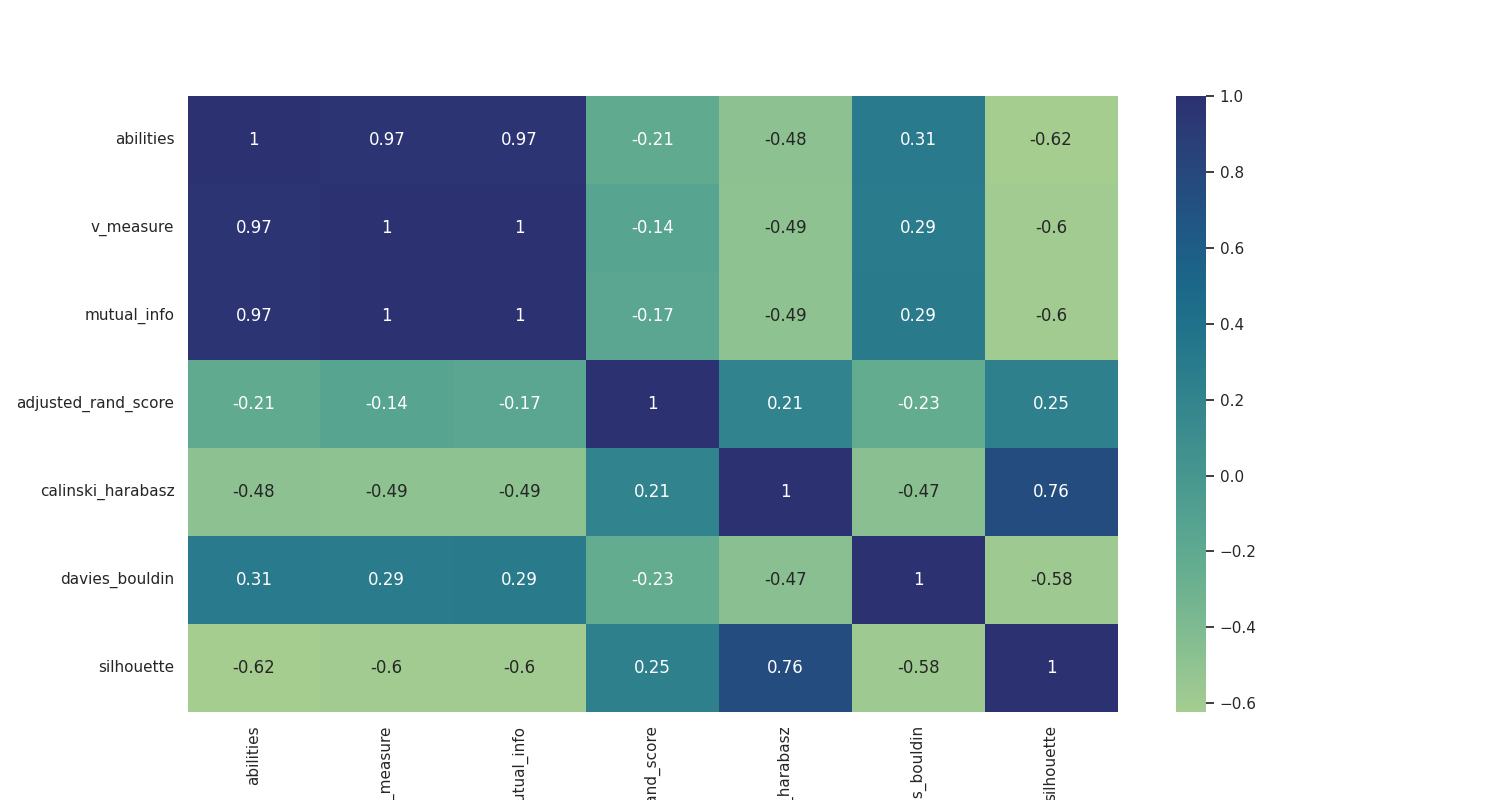

The file beside this chart, header and first rows:
, abilities, v_measure, mutual_info, adjusted_rand_score, calinski_harabasz, davies_bouldin, silhouette
abilities, 1.0, 0.9695, 0.9723, -0.2061, -0.478, 0.3058, -0.6229
v_measure, 0.9695, 1.0, 0.9986, -0.1364, -0.4868, 0.2896, -0.6
mutual_info, 0.9723, 0.9986, 1.0, -0.1682, -0.4888, 0.2937, -0.6
adjusted_rand_score, -0.2061, -0.1364, -0.1682, 1.0, 0.2129, -0.231, 0.2463
calinski_harabasz, -0.478, -0.4868, -0.4888, 0.2129, 1.0, -0.467, 0.7617
davies_bouldin, 0.3058, 0.2896, 0.2937, -0.231, -0.467, 1.0, -0.5807
silhouette, -0.6229, -0.6, -0.6, 0.2463, 0.7617, -0.5807, 1.0
